Run: headless pygame with SDL's dummy video driver; simulated clock (each Clock.tick advances the game by its frame time, no real sleeping); random seed 0; keys injected as events and as key.get_pressed() state; no mouse input.
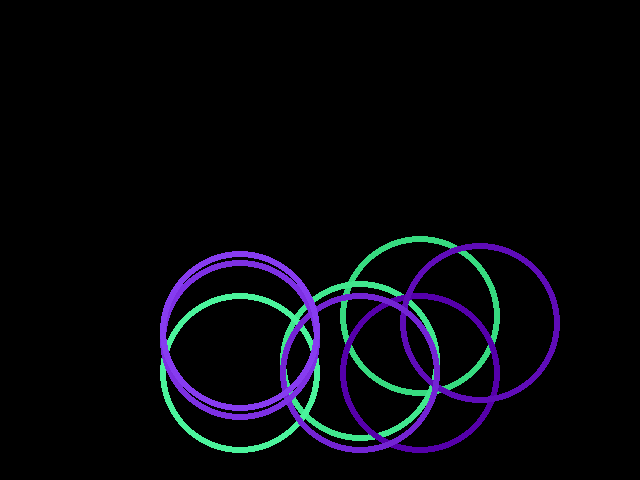
Frame 1 of 4 · flips 1–60 · no input
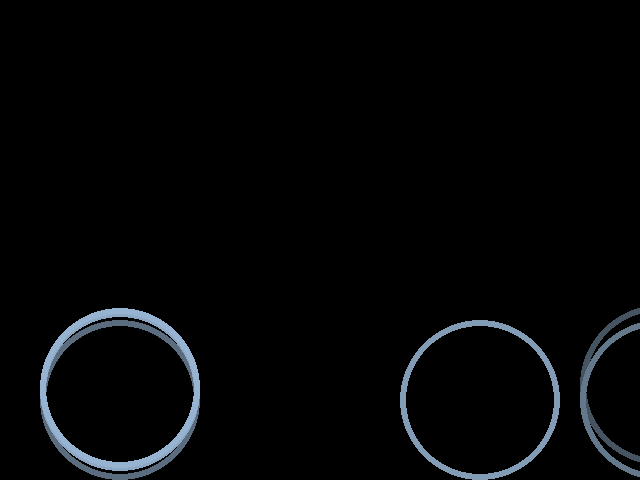
Frame 2 of 4 · flips 61–180 · tapped SPACE, RETURN · held RIGHT (→), D
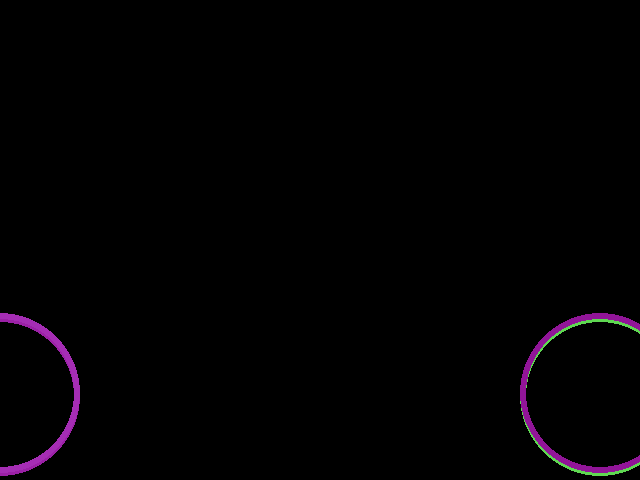
Frame 3 of 4 · flips 181–300 · held DOWN (↓), S
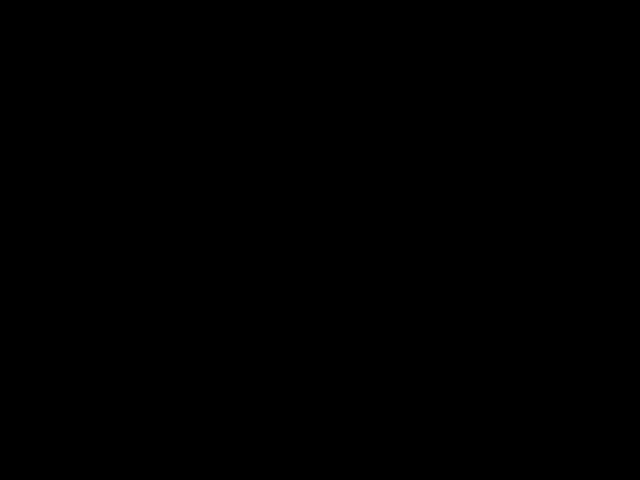
Frame 4 of 4 · flips 301–420 · held LEFT (←), A, UP (↑), W

The pygame program that drew these frames:

import pygame,sys
import time
import random
pygame.init()
RED = [225, 0, 0]
GREEN = [0, 255, 0]
SCREEN_COLOR = [0, 0, 0]
G = 1


class  Rings():
    def __init__ (self, screen,  color, centr, r, t):
        self.screen = screen
        self.color = color
        self.centr = centr
        self.r = r
        self.t = t
        self.mass = 100
        self.vel_x = random.randint(-3, 3)
        self.vel_y = random.randint(-3, 3)
        self.stop = False

    def update(self):
        if self.stop: return
        if self.centr[1] + self.vel_y > 480 - self.r:
            print(self.vel_y)
            if 0 < self.vel_y < 4:
                    self.vel = 0
                    self.stop = True
            self.vel_y = - self.vel_y * 0.8
            self.centr[1] = 480 - self.r
            self.centr[0] += round(self.vel_x)
        else:
            self.centr[0] += round(self.vel_x)
            self.centr[1] += round(self.vel_y)
            self.vel_y += G

    def draw(self):
        pygame.draw.circle(self.screen, self.color, self.centr, self.r, self.t)

    def change_color(self):
        self.color[0] = (self.color[0] + 10) % 255
        self.color[1] = (self.color[1] + 12) % 255
        self.color[2] = (self.color[2] + 14) % 255


screen = pygame.display.set_mode([640,480])
screen.fill(SCREEN_COLOR)
ring1 = Rings(screen, GREEN, (200, 200), 80, 6)
rings = []
for i in range(10):
    rings.append(Rings(screen, [100, i*10, i*10], [100, 30+30*i], 30, 6))
for ring in rings:
    ring.draw()
ring2 = Rings(screen, [150, i*5, i*5], [200, 30+20*i], 30, 6)
rings1 = [Rings(screen, GREEN, [300, 200], 80, 6) for i in range(10)]
while True:
    for event in pygame.event.get():
        if event.type==pygame.QUIT:
            sys.exit()
    screen.fill(SCREEN_COLOR)
    ring2.change_color()
    ring2.update()
    #ring2.draw()
    '''for ring in rings:
        ring.update()
        ring.change_color()
        ring.draw()'''
    for ring in rings1:
        ring.update()
        ring.change_color()
        ring.draw()
    time.sleep(0.1)
    pygame.display.flip()
